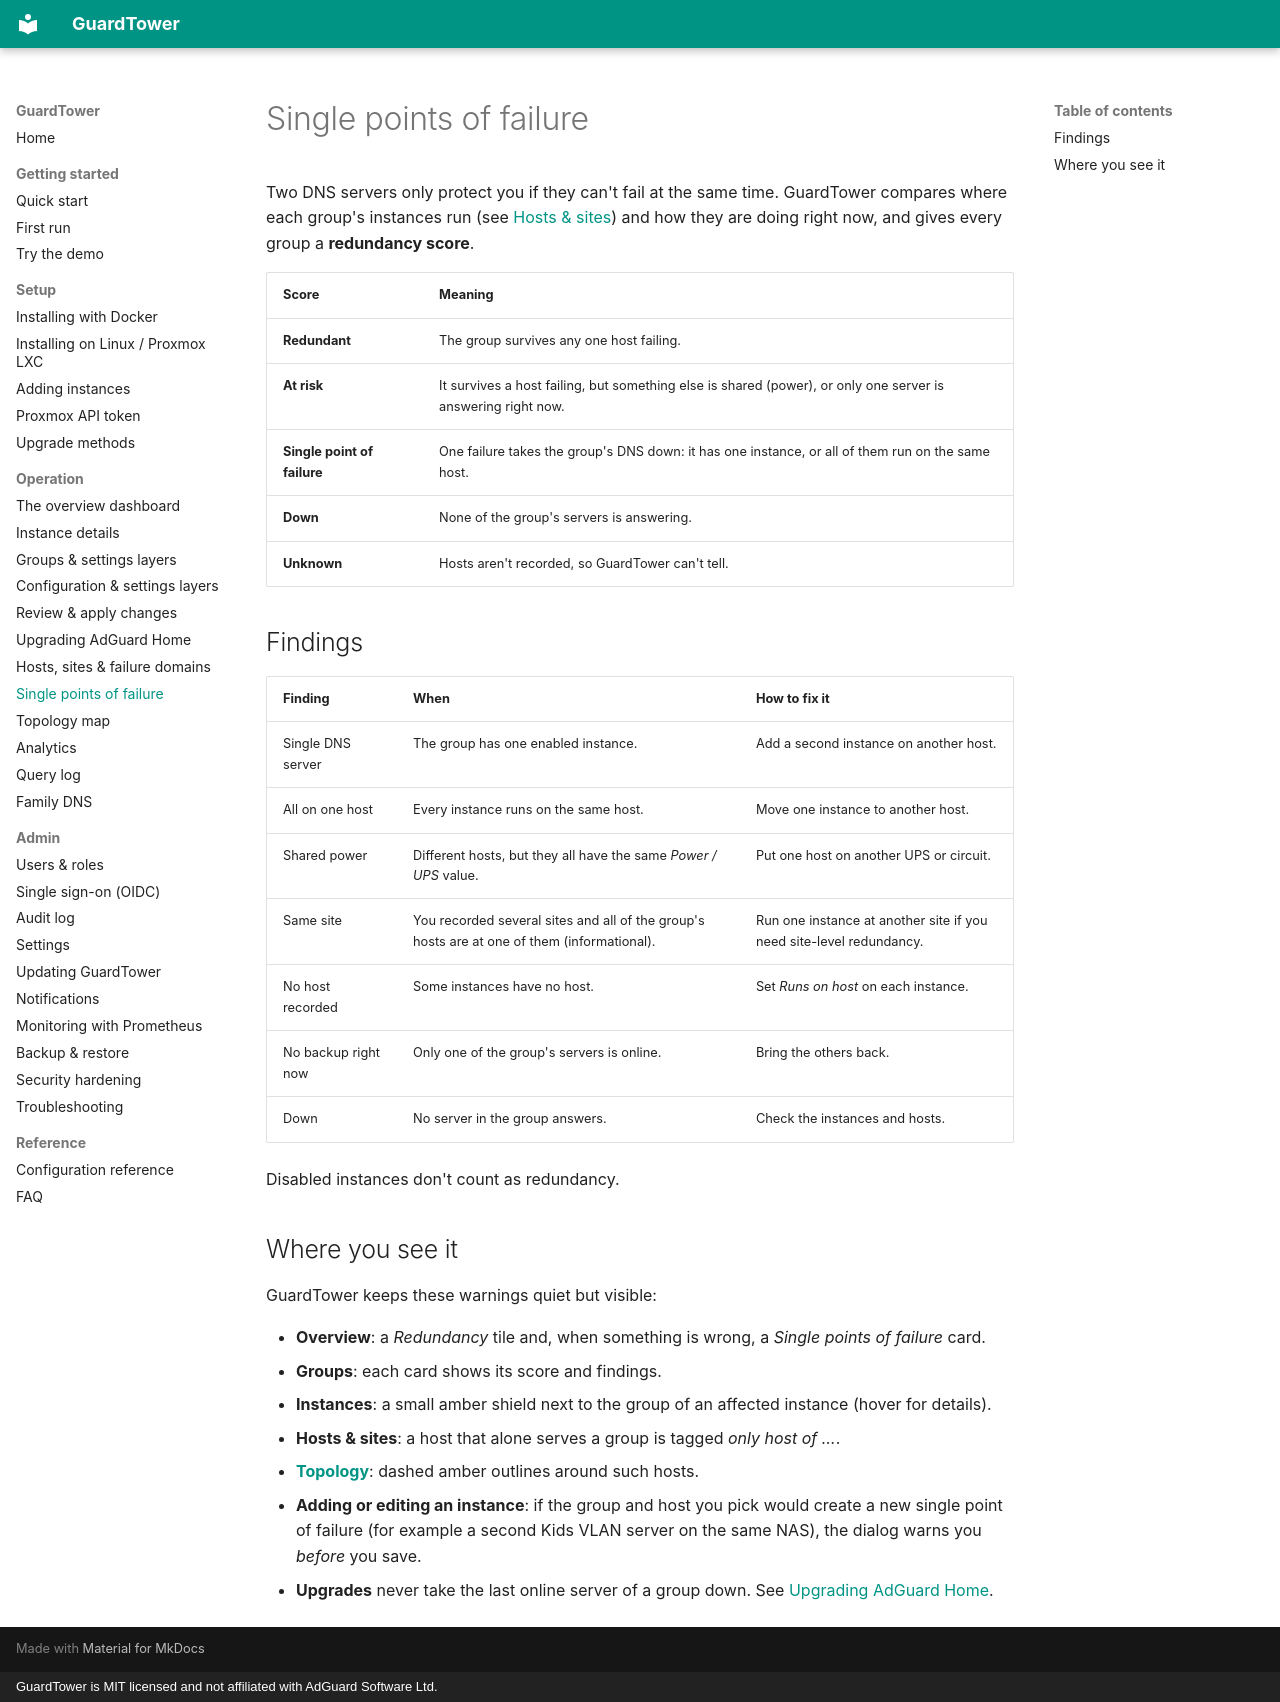

repository: hurseyc/GuardTower · page: operation/resilience/index.html · generator: mkdocs · copyright: GuardTower is MIT licensed and not affiliated with AdGuard Software Ltd.

---
title: Single points of failure
section: Operation
order: 31
summary: How GuardTower decides whether a group's DNS servers would fail together, and how to fix it.
---

# Single points of failure

Two DNS servers only protect you if they can't fail at the same time. GuardTower compares where each group's instances run (see [Hosts & sites](hosts.md)) and how they are doing right now, and gives every group a **redundancy score**.

| Score | Meaning |
|---|---|
| **Redundant** | The group survives any one host failing. |
| **At risk** | It survives a host failing, but something else is shared (power), or only one server is answering right now. |
| **Single point of failure** | One failure takes the group's DNS down: it has one instance, or all of them run on the same host. |
| **Down** | None of the group's servers is answering. |
| **Unknown** | Hosts aren't recorded, so GuardTower can't tell. |

## Findings

| Finding | When | How to fix it |
|---|---|---|
| Single DNS server | The group has one enabled instance. | Add a second instance on another host. |
| All on one host | Every instance runs on the same host. | Move one instance to another host. |
| Shared power | Different hosts, but they all have the same *Power / UPS* value. | Put one host on another UPS or circuit. |
| Same site | You recorded several sites and all of the group's hosts are at one of them (informational). | Run one instance at another site if you need site-level redundancy. |
| No host recorded | Some instances have no host. | Set *Runs on host* on each instance. |
| No backup right now | Only one of the group's servers is online. | Bring the others back. |
| Down | No server in the group answers. | Check the instances and hosts. |

Disabled instances don't count as redundancy.

## Where you see it

GuardTower keeps these warnings quiet but visible:

- **Overview**: a *Redundancy* tile and, when something is wrong, a *Single points of failure* card.
- **Groups**: each card shows its score and findings.
- **Instances**: a small amber shield next to the group of an affected instance (hover for details).
- **Hosts & sites**: a host that alone serves a group is tagged *only host of …*.
- **[Topology](topology.md)**: dashed amber outlines around such hosts.
- **Adding or editing an instance**: if the group and host you pick would create a new single point of failure (for example a second Kids VLAN server on the same NAS), the dialog warns you *before* you save.
- **Upgrades** never take the last online server of a group down. See [Upgrading AdGuard Home](upgrades.md).
